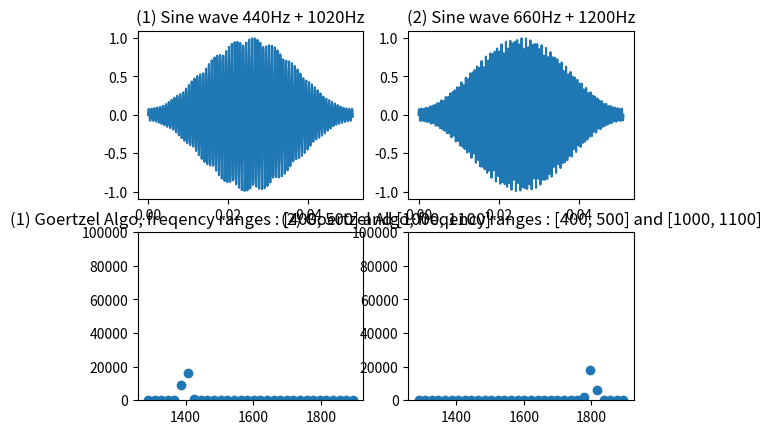

Source code (Python):
import math

def goertzel(samples, sample_rate, *freqs):
    """
    Implementation of the Goertzel algorithm, useful for calculating individual
    terms of a discrete Fourier transform.

    `samples` is a windowed one-dimensional signal originally sampled at `sample_rate`.

    The function returns 2 arrays, one containing the actual frequencies calculated,
    the second the coefficients `(real part, imag part, power)` for each of those frequencies.
    For simple spectral analysis, the power is usually enough.

    Example of usage :
        
        freqs, results = goertzel(some_samples, 44100, (400, 500), (1000, 1100))
    """
    window_size = len(samples)
    f_step = sample_rate / float(window_size)
    f_step_normalized = 1.0 / window_size

    # Calculate all the DFT bins we have to compute to include frequencies
    # in `freqs`.
    bins = set()
    for f_range in freqs:
        f_start, f_end = f_range
        k_start = int(math.floor(f_start / f_step))
        k_end = int(math.ceil(f_end / f_step))

        if k_end > window_size - 1: raise ValueError('frequency out of range %s' % k_end)
        bins = bins.union(range(k_start, k_end))

    # For all the bins, calculate the DFT term
    n_range = range(0, window_size)
    freqs = []
    results = []
    for k in bins:

        # Bin frequency and coefficients for the computation
        f = k * f_step_normalized
        w_real = 2.0 * math.cos(2.0 * math.pi * f)
        w_imag = math.sin(2.0 * math.pi * f)

        # Doing the calculation on the whole sample
        d1, d2 = 0.0, 0.0
        for n in n_range:
            y  = samples[n] + w_real * d1 - d2
            d2, d1 = d1, y

        # Storing results `(real part, imag part, power)`
        results.append((
            0.5 * w_real * d1 - d2, w_imag * d1,
            d2**2 + d1**2 - w_real * d1 * d2)
        )
        freqs.append(f * sample_rate)
    return freqs, results


if __name__ == '__main__':
    # quick test
    import numpy as np
    import matplotlib.pyplot as pylab

    # generating test signals
    SAMPLE_RATE = 10000
    WINDOW_SIZE = 512
    t = np.linspace(0, 1, SAMPLE_RATE)[:WINDOW_SIZE]
    sine_wave = np.sin(2*np.pi*1400*t)
    sine_wave = sine_wave * np.hamming(WINDOW_SIZE)
    sine_wave2 = np.sin(2*np.pi*1800*t)
    sine_wave2 = sine_wave2 * np.hamming(WINDOW_SIZE)

    # applying Goertzel on those signals, and plotting results
    freqs, results = goertzel(sine_wave, SAMPLE_RATE, (1300, 1900))

    print(freqs)

    pylab.subplot(2, 2, 1)
    pylab.title('(1) Sine wave 440Hz + 1020Hz')
    pylab.plot(t, sine_wave)

    pylab.subplot(2, 2, 3)
    pylab.title('(1) Goertzel Algo, freqency ranges : [400, 500] and [1000, 1100]')
    pylab.plot(freqs, np.array(results)[:,2], 'o')
    pylab.ylim([0,100000])

    freqs, results = goertzel(sine_wave2, SAMPLE_RATE,(1300, 1900))

    print(freqs)
    pylab.subplot(2, 2, 2)
    pylab.title('(2) Sine wave 660Hz + 1200Hz')
    pylab.plot(t, sine_wave2)

    pylab.subplot(2, 2, 4)
    pylab.title('(2) Goertzel Algo, freqency ranges : [400, 500] and [1000, 1100]')
    pylab.plot(freqs, np.array(results)[:,2], 'o')
    pylab.ylim([0,100000])


    pylab.show()